Run: headless pygame with SDL's dummy video driver; simulated clock (each Clock.tick advances the game by its frame time, no real sleeping); random seed 0; keys injected as events and as key.get_pressed() state; mouse plan: one left click at the window centre at the start of phase 2, then a move to the lower-right quarter at the start of phase 3.
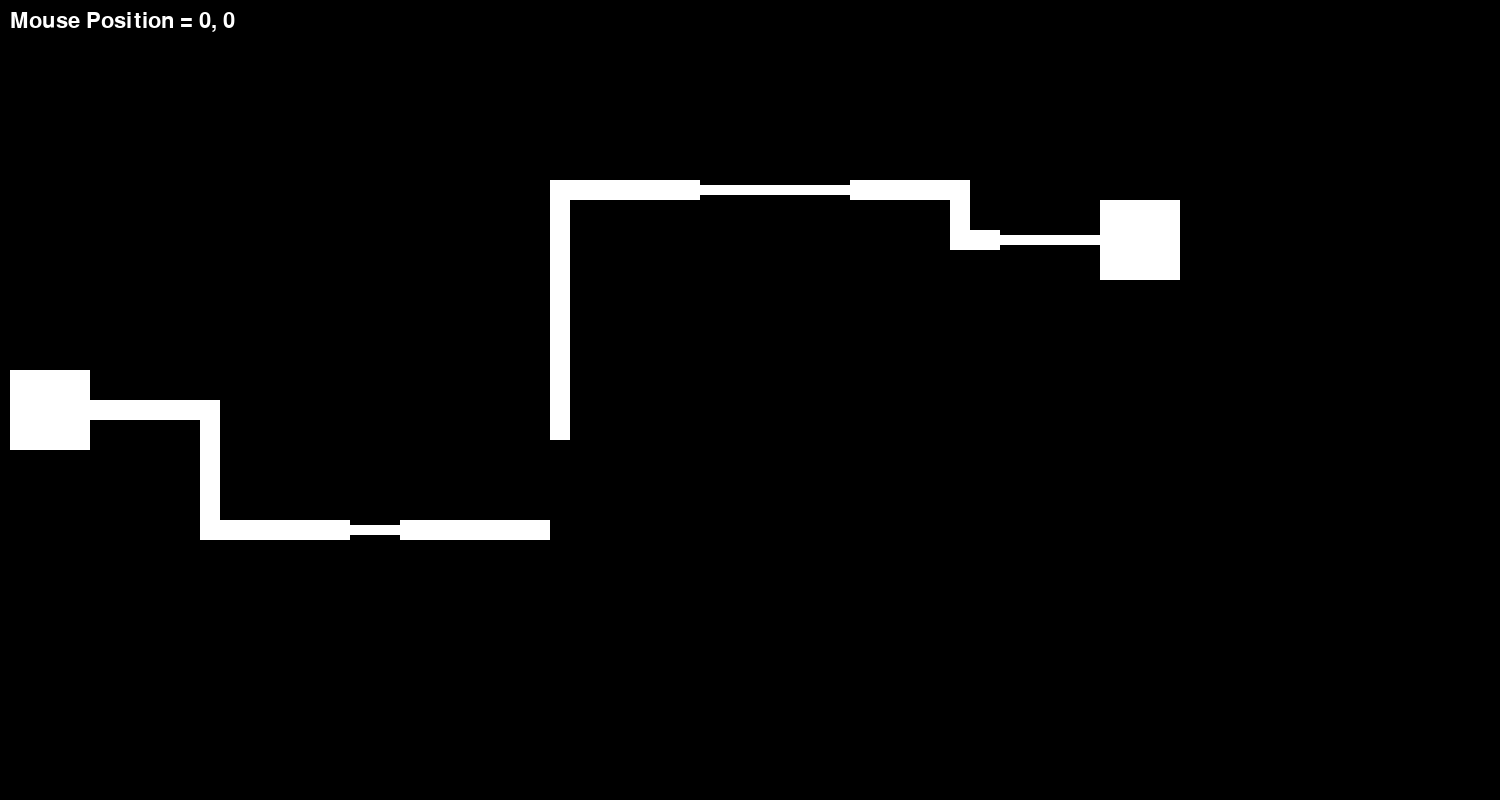
Frame 1 of 4 · flips 1–60 · no input
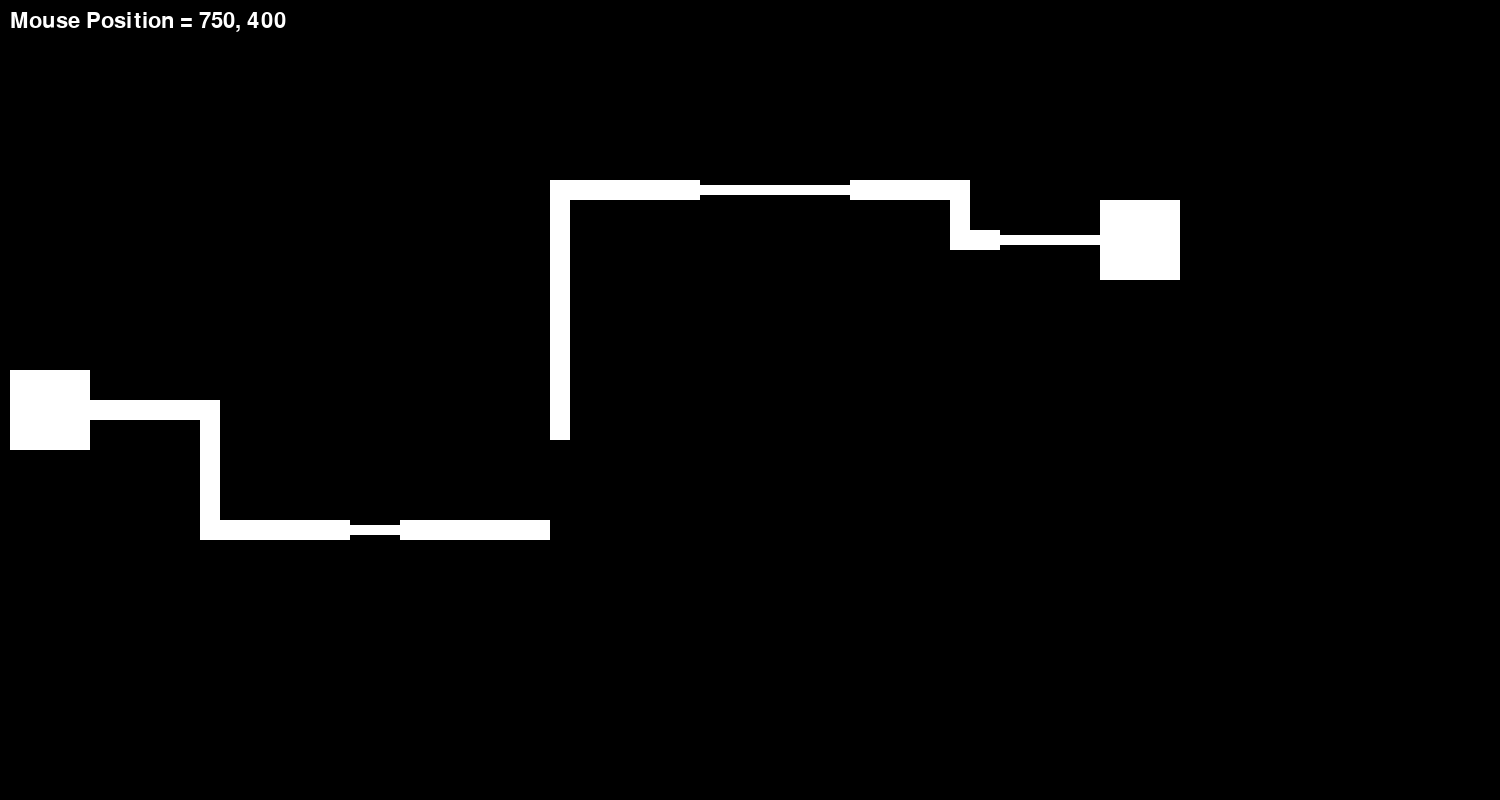
Frame 2 of 4 · flips 61–180 · clicked the window centre · tapped SPACE, RETURN · held RIGHT (→), D
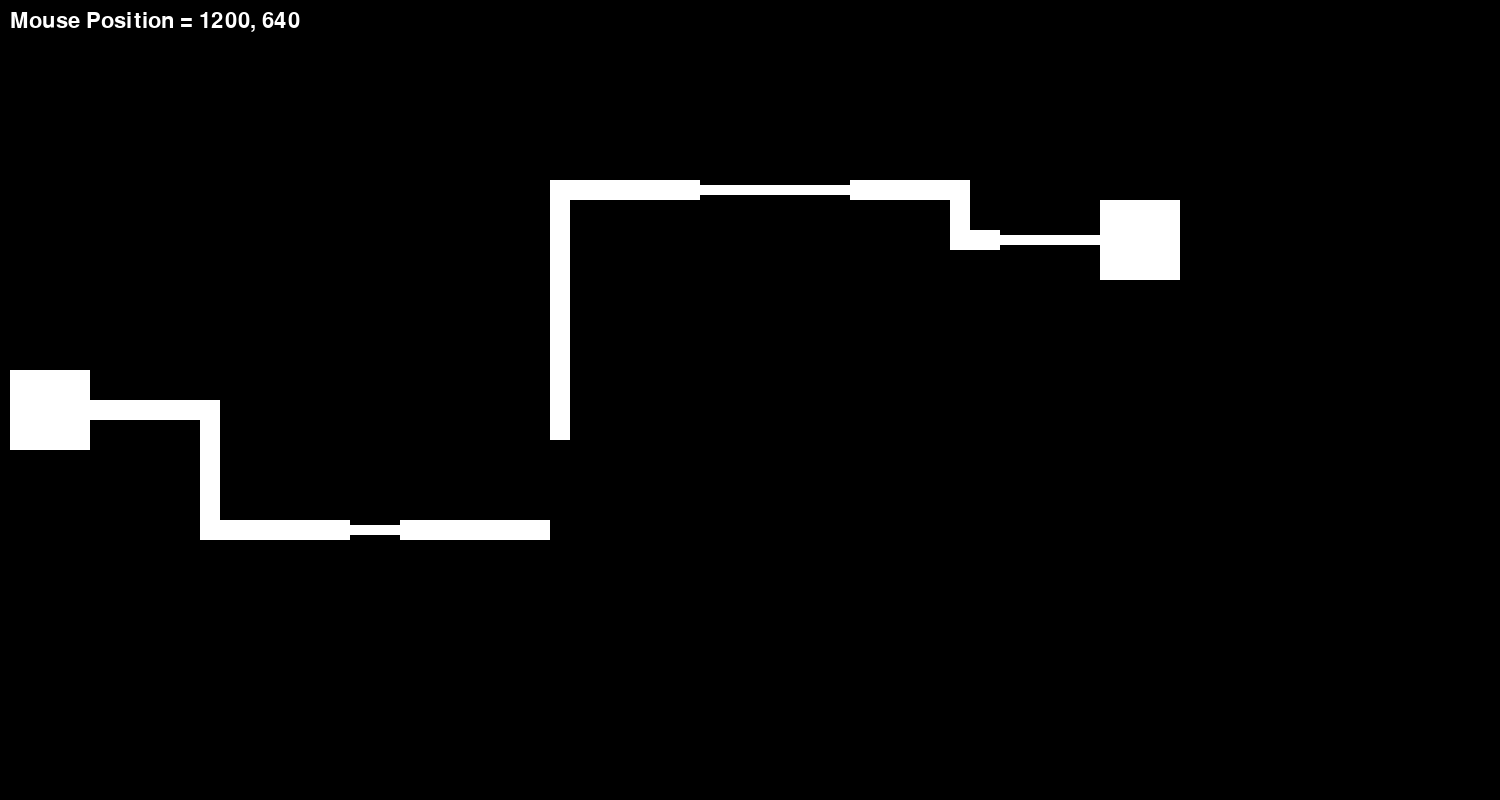
Frame 3 of 4 · flips 181–300 · moved the mouse to the lower-right quarter · held DOWN (↓), S
Frame 4 of 4 · flips 301–420 · held LEFT (←), A, UP (↑), W · screen unchanged from frame 3, image omitted

The pygame program that drew these frames:


import pygame
pygame.init()

# GAME WINDOW -----------------------------------------------------------------------------------
WIDTH, HEIGHT = 1500, 800
WIN = pygame.display.set_mode((WIDTH, HEIGHT))
pygame.display.set_caption('Graveyard Maze Editor')
FPS = 60
SHOW_MOUSECOORDS = True

# COLORS --------------------------------------------------------------------------------------
WHITE = (255, 255, 255)
RED = (255, 0, 0)

# TEXT ----------------------------------------------------------------------------------------
FONT_1 = pygame.font.SysFont('comicsans', int(HEIGHT/25))

# LEVEL PATHS -----------------------------------------------------------------------------------
def get_level_rectangles(level):
    level_definitions = {
        1: [
            (10, 370, 80, 80),
            (80, 400, 120, 20),
            (200, 400, 20, 120),
            (200, 520, 150, 20),
            (350, 525, 50, 10),
            (400, 520, 150, 20),
            (550, 200, 20, 240),
            (550, 180, 150, 20),
            (700, 185, 150, 10),
            (850, 180, 100, 20),
            (950, 180, 20, 50),
            (950, 230, 50, 20),
            (1000, 235, 100, 10),
            (1100, 200, 80, 80)]
    }

    rectangles = []

    for x in level_definitions[level]:
        path_leg = pygame.Rect(x[0], x[1], x[2], x[3])
        rectangles.append(path_leg)
    return rectangles






# DRAWING -------------------------------------------------------------------------------------------
def draw_level(rectangles):
    WIN.fill([0, 0, 0])
    for rect in rectangles:
        pygame.draw.rect(WIN, WHITE, rect)

    if SHOW_MOUSECOORDS:
        mouse_x, mouse_y = pygame.mouse.get_pos()
        coords = FONT_1.render(f'Mouse Position = {mouse_x}, {mouse_y}', 1, WHITE)
        WIN.blit(coords, (10, 10))

    pygame.display.update()
    return





# MAIN LOOP -------------------------------------------------------------------------------------------
def main():
    clock = pygame.time.Clock()
    run = True
    rectangles = get_level_rectangles(1)

    while run:
        clock.tick(FPS)

        for event in pygame.event.get():
            if event.type == pygame.QUIT:
                run = False
                pygame.quit()

        draw_level(rectangles)
    return


if __name__ == '__main__':
    main()
